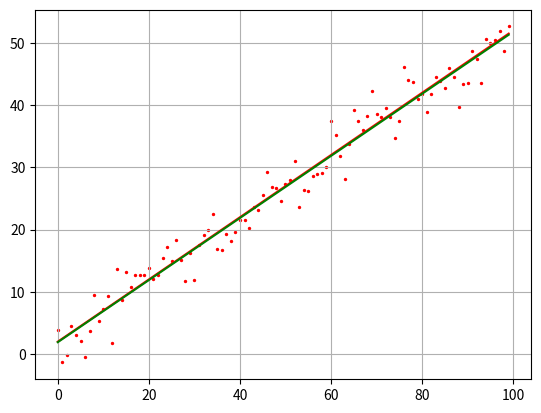

Reproduce this figure in Python.
import numpy as np
import matplotlib.pyplot as plt

N = 100
sigma = 3
k = 0.5
b = 2

f = np.array([k * z + b for z in range(N)])
y = f + np.random.normal(0, sigma, N)
x = np.array(range(N))


mx = x.sum() / N
my = y.sum() / N

a2 = np.dot(x.T, x) / N
a11 = np.dot(x.T, y) / N

kk = (a11 - mx * my) / (a2 - mx ** 2)
bb = my - kk * mx

ff = np.array([kk * z + bb for z in range(N)])

plt.plot(f, c = 'red')
plt.plot(ff, c = 'green')
plt.scatter(x, y, s=2, c="red")
plt.grid(True)
plt.show()
